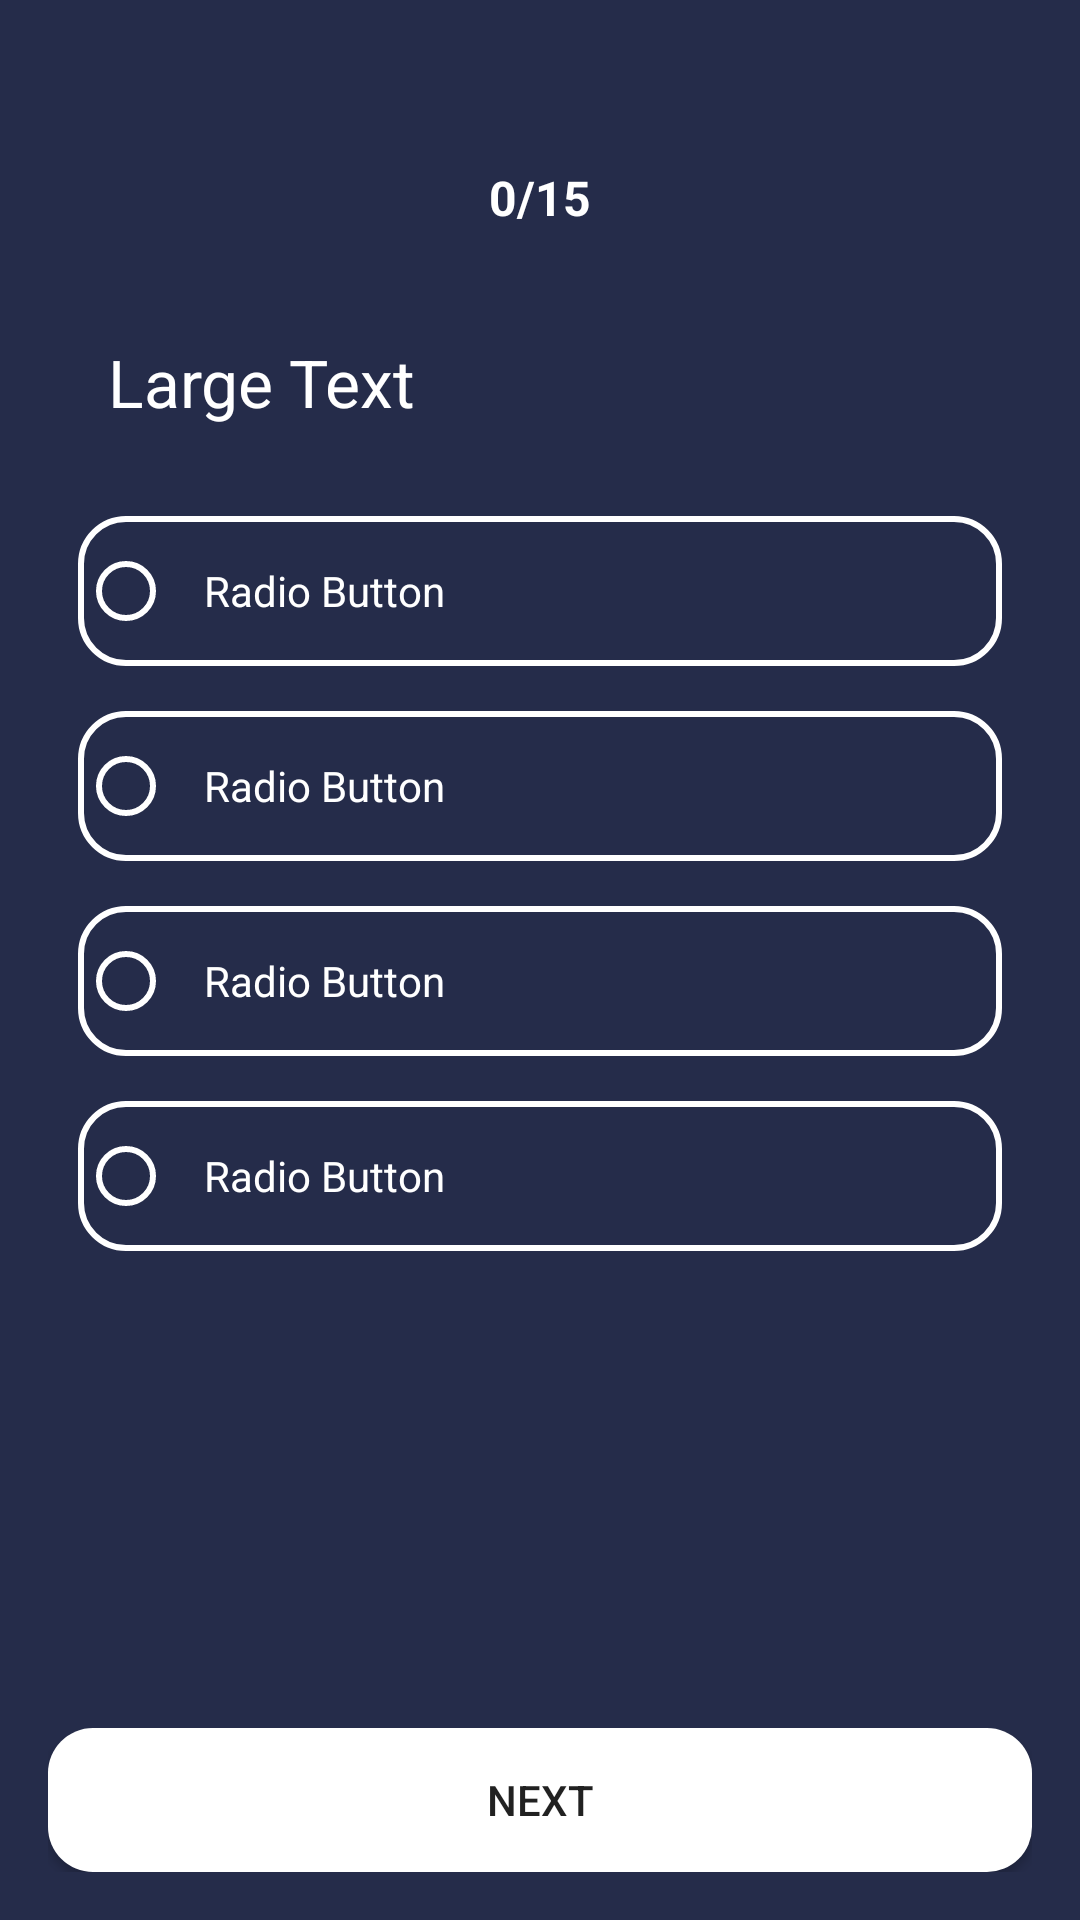

Write the Android layout XML for this screen, with the resource values it uses.
<!-- AndroidManifest.xml: application theme AppTheme -->
<!-- res/layout/activity_quiz.xml -->
<?xml version="1.0" encoding="utf-8"?>
<LinearLayout xmlns:android="http://schemas.android.com/apk/res/android"
    xmlns:app="http://schemas.android.com/apk/res-auto"
    xmlns:tools="http://schemas.android.com/tools"
    android:layout_width="match_parent"
    android:layout_height="match_parent"
    android:background="@color/dblue"
    android:orientation="vertical">

    <include layout="@layout/toolbar" />

    <TextView
        android:id="@+id/tv_q_counter"
        android:layout_width="match_parent"
        android:layout_height="wrap_content"
        android:gravity="center"
        android:text="0/15"
        android:textColor="#FFF"
        android:textSize="16sp"
        android:textStyle="bold" />

    <RelativeLayout
        android:layout_width="match_parent"
        android:layout_height="match_parent"
        android:paddingLeft="16dp"
        android:paddingTop="16dp"
        android:paddingRight="16dp"
        android:paddingBottom="16dp"
        app:layout_behavior="@string/appbar_scrolling_view_behavior"
        tools:showIn="@layout/activity_main">

        <TextView
            android:id="@+id/tv_question"
            android:layout_width="match_parent"
            android:layout_height="wrap_content"
            android:layout_margin="15dp"
            android:padding="5dp"
            android:text="Large Text"
            android:textAppearance="?android:attr/textAppearanceLarge"
            android:textColor="#FFF" />

        <RadioGroup
            android:id="@+id/radioGroup_MCQ"
            android:layout_width="match_parent"
            android:layout_height="wrap_content"
            android:layout_below="@+id/tv_question"
            android:padding="10dp">

            <RadioButton
                android:id="@+id/rd_a"
                android:layout_width="match_parent"
                android:layout_height="50dp"
                android:background="@drawable/bg"
                android:buttonTint="#FFF"
                android:paddingLeft="10dp"
                android:text="Radio Button"
                android:textColor="#FFF" />

            <RadioButton
                android:id="@+id/rd_b"
                android:layout_width="match_parent"
                android:layout_height="50dp"
                android:layout_marginTop="15dp"
                android:background="@drawable/bg"
                android:buttonTint="#FFF"
                android:paddingLeft="10dp"
                android:text="Radio Button"
                android:textColor="#FFF" />

            <RadioButton
                android:id="@+id/rd_c"
                android:layout_width="match_parent"
                android:layout_height="50dp"
                android:layout_marginTop="15dp"
                android:background="@drawable/bg"
                android:buttonTint="#FFF"
                android:paddingLeft="10dp"
                android:text="Radio Button"
                android:textColor="#FFF" />

            <RadioButton
                android:id="@+id/rd_d"
                android:layout_width="match_parent"
                android:layout_height="50dp"
                android:layout_marginTop="15dp"
                android:background="@drawable/bg"
                android:buttonTint="#FFF"
                android:paddingLeft="10dp"
                android:text="Radio Button"
                android:textColor="#FFF" />

        </RadioGroup>

        <Button
            android:id="@+id/btnNext"
            android:layout_width="match_parent"
            android:layout_height="wrap_content"
            android:layout_alignParentBottom="true"
            android:background="@drawable/btn_bg"
            android:text="Next" />


    </RelativeLayout>
</LinearLayout>
<!-- res/layout/toolbar.xml (included above) -->
<?xml version="1.0" encoding="utf-8"?>
<androidx.appcompat.widget.Toolbar xmlns:android="http://schemas.android.com/apk/res/android"
    xmlns:app="http://schemas.android.com/apk/res-auto"
    android:id="@+id/toolbar"
    android:layout_width="match_parent"

    android:layout_height="55dp"
    android:background="@color/dblue"
    app:subtitleTextColor="#ffffff"
    app:titleTextColor="#ffffff" />
<!-- res/layout/activity_main.xml (included above) -->
<?xml version="1.0" encoding="utf-8"?>
<LinearLayout xmlns:android="http://schemas.android.com/apk/res/android"
    xmlns:app="http://schemas.android.com/apk/res-auto"
    xmlns:tools="http://schemas.android.com/tools"
    android:layout_width="match_parent"
    android:layout_height="match_parent"
    android:orientation="vertical"
    tools:context=".MainActivity">

    <ImageView
        android:id="@+id/imageView"
        android:layout_width="match_parent"
        android:layout_height="match_parent"
        android:contentDescription="@string/app_name"
        app:layout_constraintBottom_toBottomOf="parent"
        app:layout_constraintEnd_toEndOf="parent"
        app:layout_constraintStart_toStartOf="parent"
        app:layout_constraintTop_toTopOf="parent"
        app:srcCompat="@drawable/splash" />

</LinearLayout>
<!-- resources referenced by this layout -->
<resources>
  <color name="dblue">#252C4A</color>
  <!-- drawable bg (drawable) -->
  <?xml version="1.0" encoding="utf-8"?>
  <shape xmlns:android="http://schemas.android.com/apk/res/android">
  
      
      <solid android:color="#00FFFFFF" />
  
      
      <stroke android:width="2dp" android:color="#FFFFFF" />
  
      
      <corners android:radius="15dp" />
  
  </shape>
  <!-- drawable btn_bg (drawable) -->
  <?xml version="1.0" encoding="utf-8"?>
  <selector xmlns:android="http://schemas.android.com/apk/res/android">
      <item android:state_pressed="true">
          <shape android:shape="rectangle">
              
              
              <stroke android:width="0dp" android:color="#252C4A" />
              <gradient android:angle="360" android:endColor="#66252C4A" android:startColor="#66252C4A" />
              <corners android:radius="15dp" />
  
          </shape>
      </item>
      <item>
          <shape android:shape="rectangle">
              <stroke android:width="0dp" android:color="#FFF" />
              <corners android:radius="15dp" />
              <gradient android:angle="360" android:endColor="#FFF" android:startColor="#FFF" />
  
          </shape>
      </item>
  </selector>
  <string name="app_name">quizApp</string>
  <style name="AppTheme" parent="Theme.AppCompat.Light.NoActionBar">
          
          <item name="colorPrimary">@color/colorPrimary</item>
          <item name="colorPrimaryDark">@color/dblue</item>
          <item name="colorAccent">@color/colorAccent</item>
      </style>
  <color name="colorPrimary">#008577</color>
  <color name="colorAccent">#D81B60</color>
</resources>
